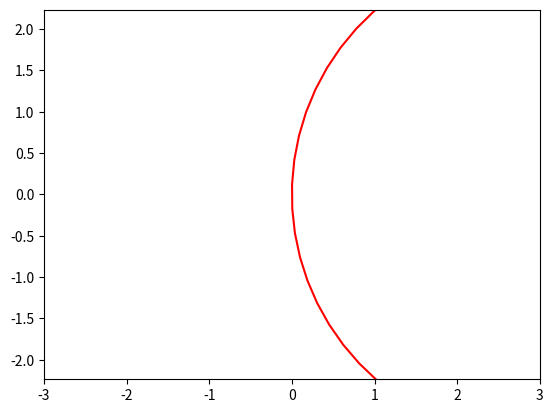

Write Python code to recreate this figure.
from matplotlib.animation import FuncAnimation
import matplotlib.pyplot as plt
import numpy as np


def circle_move(R, vx0, vy0, time):
    x0 = vx0 * time
    y0 = vy0 * time
    alpha = np.arange(0, 2.1*np.pi, 0.1)
    x = x0 + R*np.cos(alpha)
    y = y0 + R*np.sin(alpha)
    return x, y


fig, ax = plt.subplots()
ball, = plt.plot([], [], '-', color='r', label='Ball')


def animate(i):
    ball.set_data(circle_move(R=0.03*i, vx0=0.03, vy0=0, time=i))
    return ball


edge = 3
plt.axis('equal')
ax.set_xlim(-edge, edge)
ax.set_ylim(-edge, edge)

ani = FuncAnimation(fig, animate, frames=100, interval=30)
ani.save('anima.gif', writer="pillow")
